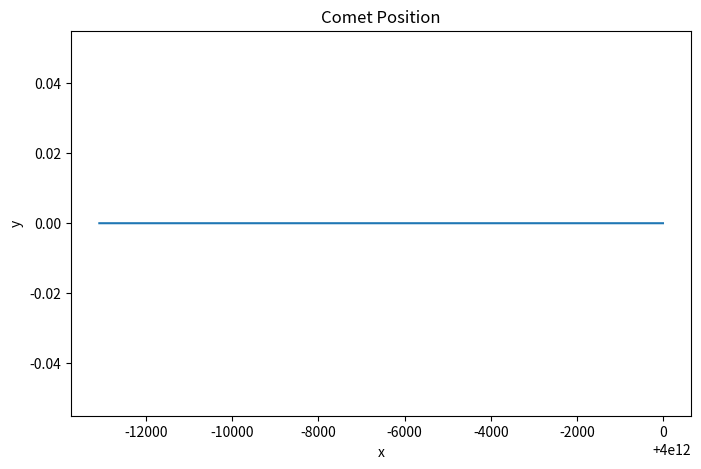

Write the Python code that produced this figure. (Note: this script raises an exception after producing the figure.)
import numpy as np
from matplotlib import pyplot as plt

# Constants
G = 6.67408E-11
M = 1.989E30

def f(r,t):
    x,vx,y,vy = r
    R = np.sqrt(x**2 + y**2)
    d2xd2t = -(G*M*x)/R**3
    d2yd2t = -(G*M*y)/R**3
    return np.array([d2xd2t,vx, d2yd2t, vy], float) 

def plot(x,y):
    plt.figure(figsize=(8, 5))
    plt.plot(x,y, label = 'theta') 
    plt.xlabel("x")
    plt.ylabel("y")
    plt.title("Comet Position", wrap=True)
    plt.savefig("Exercises/Chapter 8/Comet Position.jpg", format='jpg')
    plt.show()
    return

if __name__ == '__main__':
    a = 0
    b = 3.156e7*50
    N = 10000
    h = (b-a)/N
    
    tpoints = np.arange(a,b,h)
    xpoints = [] 
    ypoints = [] 

    r = np.array([4E12,0,0,500],float) # r is a vector - in this case <x, vx, y, vy> in <m, m/s, m, m/s>
    for t in tpoints:
        xpoints.append(r[0])
        ypoints.append(r[2])
        k1 = h*f(r,t)
        k2 = h*f(r+0.5*k1,t+0.5*h)
        k3 = h*f(r+0.5*k2,t+0.5*h)
        k4 = h*f(r+k3,t+h)
        r += (k1+2*k2+2*k3+k4)/6

    plot(xpoints, ypoints)
    #pltPhaseSpace(xpoints, ypoints)